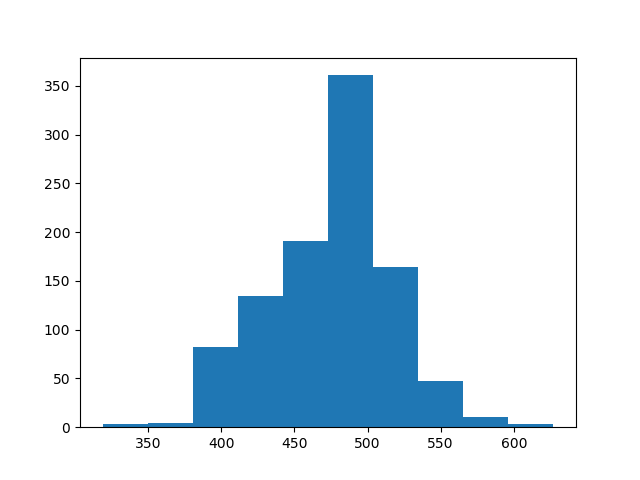

Data behind this chart, as committed beside it:
count, value
0, 415
1, 488
2, 506
3, 492
4, 463
5, 495
6, 507
7, 500
8, 507
9, 584
10, 490
11, 543
12, 461
13, 478
14, 503
15, 504
16, 527
17, 428
18, 535
19, 479
20, 432
21, 500
22, 468
23, 402
24, 519
25, 502
26, 473
27, 458
28, 457
29, 524
30, 498
31, 556
32, 482
33, 488
34, 554
35, 488
36, 487
37, 422
38, 469
39, 464
40, 452
41, 425
42, 497
43, 437
44, 403
45, 422
46, 421
47, 510
48, 446
49, 503
50, 503
51, 471
52, 485
53, 508
54, 476
55, 481
56, 499
57, 528
58, 422
59, 436
... 940 more rows
